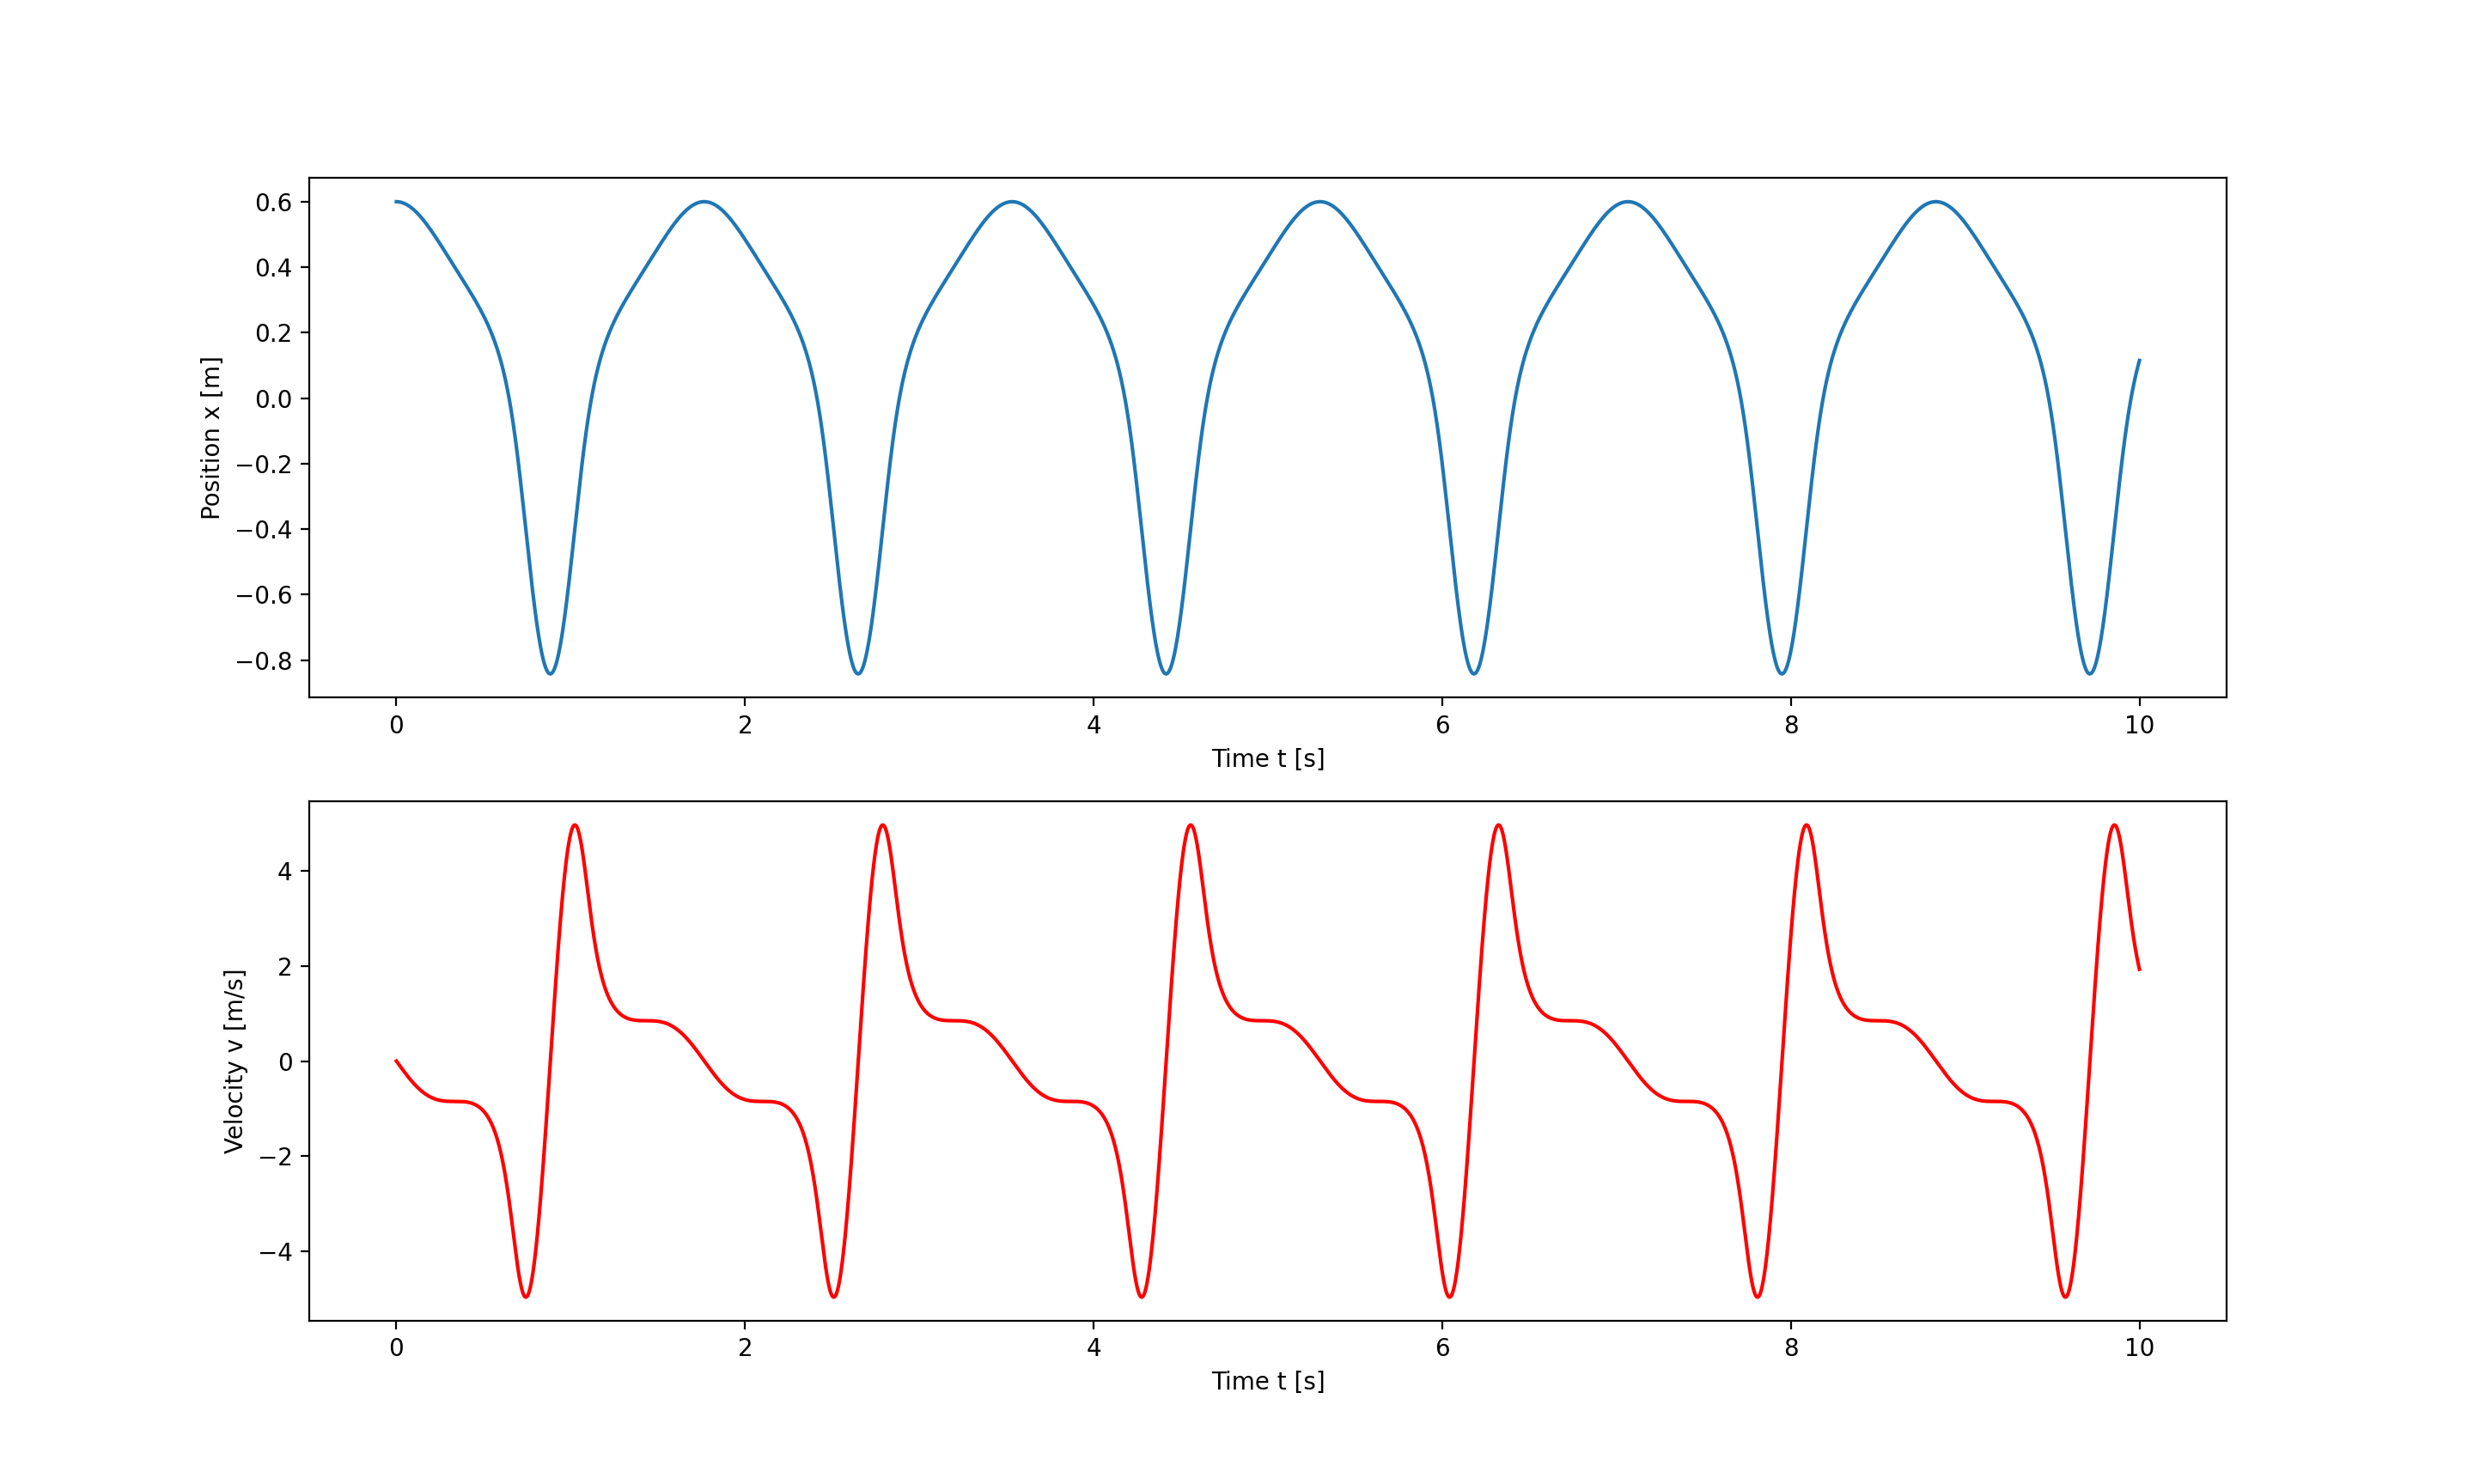

The Python source for this figure:
import numpy as np 
import matplotlib.pyplot as plt

k = 500     # spring constant in N/m
h = 0.3     # height difference between block and "floor", in m
x0 = 0.4    # nautral position on x-axis, in m
x1 = 0.6    # draging the block to a start position on x-axis, in m
L0 = 0.5    # spring length in nautral position, in m
m = 5       # block weight, in kg

time = 10       # Time window
dt = 0.001      # Time intervals

n = int(np.ceil(time/dt))

# Defining the arrays:
t = np.zeros(n,float)
r = np.zeros(n,float)
v = np.zeros(n,float)
a = np.zeros(n,float)

# Here we use the initial conditions for the first vector elements
r[0] = x1 	# at the start, the person is at x = 0
t[0] = 0.0	# We start the clock at t = 0 s
v[0] = 0.0	# no velocity at the start, v0 = 0 m/s
a[0] = 0.0  # at the start, the speed = 0

# Now we calculate everything 
for i in range(n-1):
	# calculating the force in x-direction
	Fx = -k*(r[i]-x0)*(1-(L0/np.sqrt(r[i]**2+h**2))) 
	# calculating the acceleration:
	a[i] = Fx/m 

	# Calculating with the Euler-Cromer method:
	v[i+1] = v[i] + a[i]*dt
	r[i+1] = r[i] + v[i+1]*dt
	t[i+1] = t[i] + dt

# In the first "window", we plot how the position x evolves with time
plt.subplot(2,1,1)
plt.plot(t,r)
plt.xlabel('Time t [s]')
plt.ylabel('Position x [m]')

# Now switch to the next "window", index = 2
# Here we want to plot how the velocity v varies with time t
plt.subplot(2,1,2)
plt.plot(t,v, 'r')
plt.xlabel('Time t [s]')
plt.ylabel('Velocity v [m/s]')

# Show everything:
plt.show()
